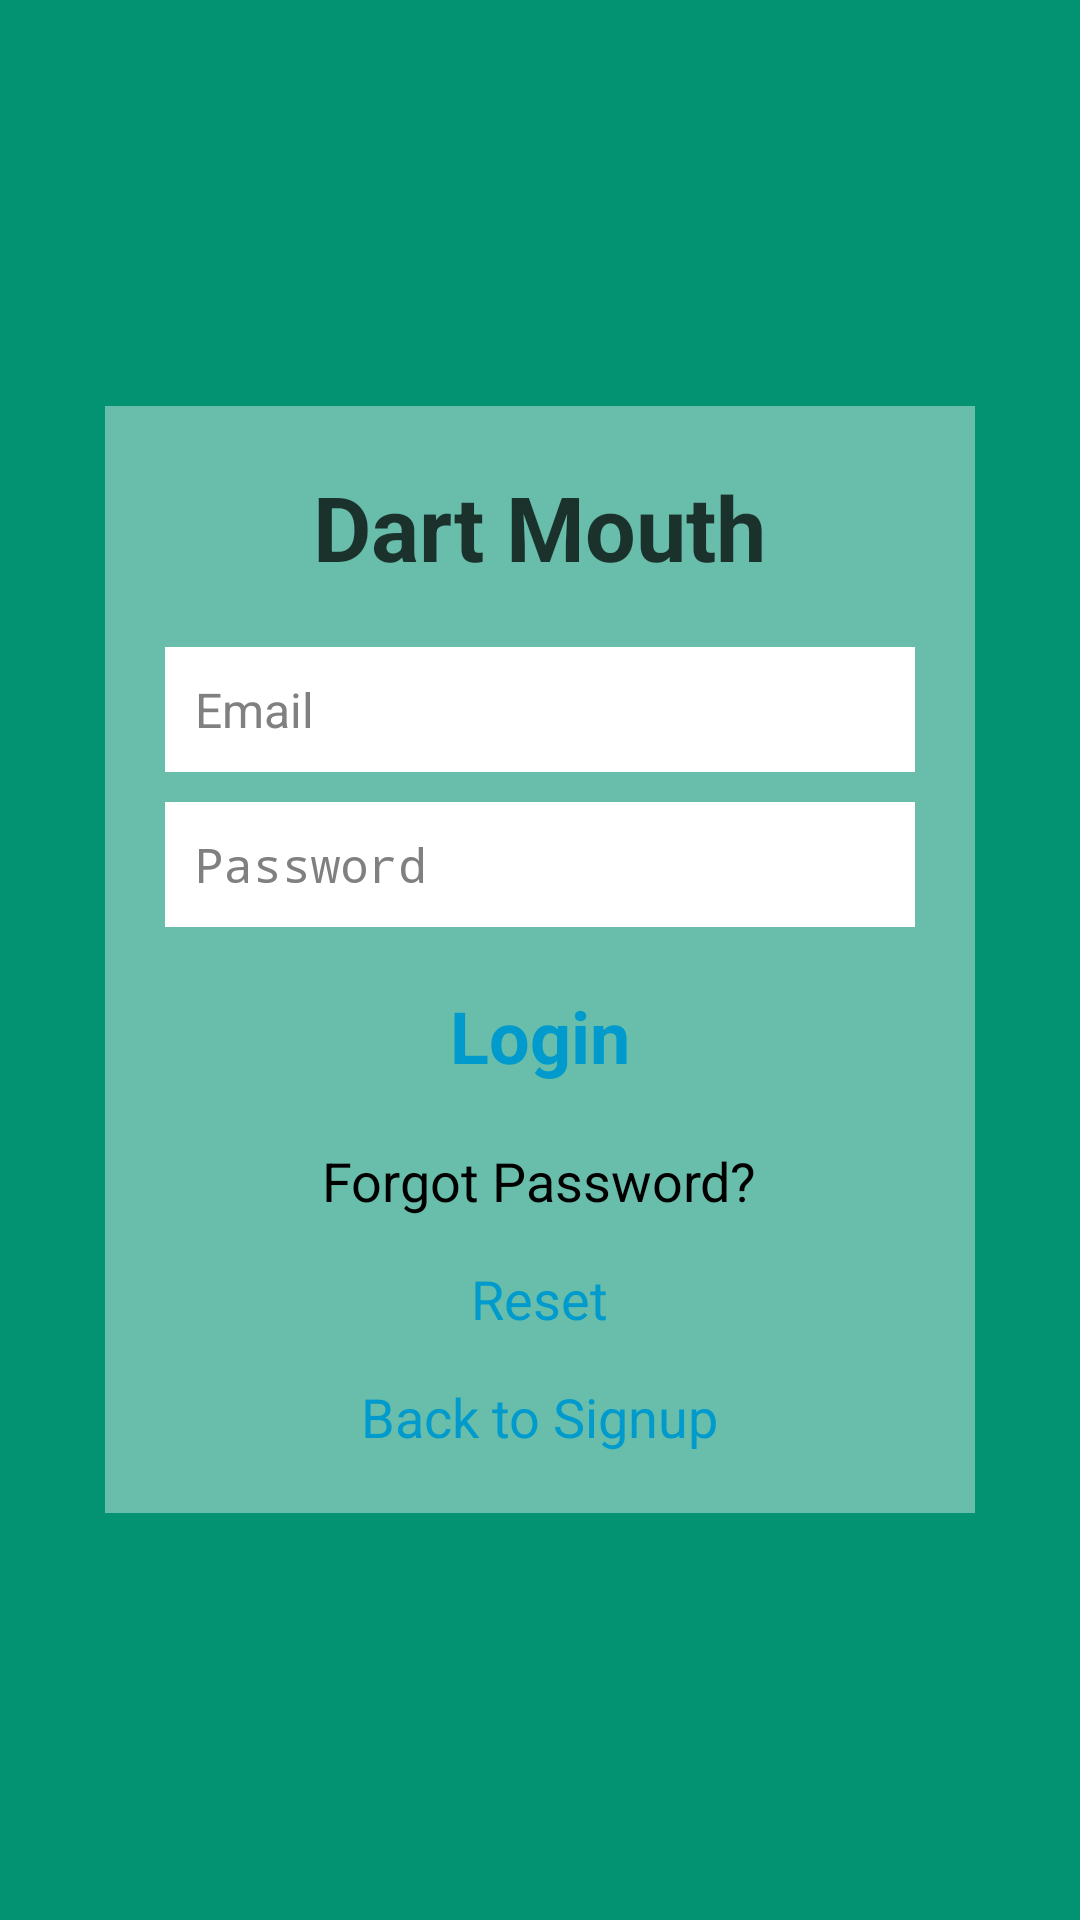

The Android layout XML behind this screen, and the referenced resources:
<!-- AndroidManifest.xml: application theme android:Theme.NoTitleBar -->
<!-- res/layout/activity_login.xml -->
<?xml version="1.0" encoding="utf-8"?>
<RelativeLayout xmlns:android="http://schemas.android.com/apk/res/android"
    android:orientation="vertical"
    android:layout_width="match_parent"
    android:layout_height="match_parent"
    android:background="@color/main">

    <RelativeLayout
        android:layout_width="wrap_content"
        android:layout_height="wrap_content"
        android:background="@color/welcome_overlay"
        android:layout_centerInParent="true">

        <TextView
            android:id="@+id/name"
            android:layout_width="wrap_content"
            android:layout_height="wrap_content"
            android:layout_margin="20dp"
            android:layout_centerHorizontal="true"
            android:text="Dart Mouth"
            android:textSize="30dp"
            android:textColor="@color/dark_gray"
            android:textStyle="bold"/>

        <EditText
            android:id="@+id/email_edit_text"
            android:layout_width="250dp"
            android:layout_height="wrap_content"
            android:layout_below="@+id/name"
            android:background="@color/white"
            android:layout_marginBottom="10dp"
            android:layout_marginLeft="20dp"
            android:layout_marginRight="20dp"
            android:padding="10dp"
            android:editable="true"
            android:hint="Email"
            android:textSize="16dp"
            android:inputType="textEmailAddress" />

        <EditText
            android:id="@+id/password_edit_text"
            android:layout_width="250dp"
            android:layout_height="wrap_content"
            android:layout_below="@+id/email_edit_text"
            android:background="@color/white"
            android:layout_marginLeft="20dp"
            android:layout_marginRight="20dp"
            android:layout_marginBottom="20dp"
            android:padding="10dp"
            android:editable="true"
            android:hint="Password"
            android:textSize="16dp"
            android:inputType="textPassword" />

        <TextView
            android:id="@+id/login_text_view"
            android:layout_width="wrap_content"
            android:layout_height="wrap_content"
            android:layout_centerHorizontal="true"
            android:text="Login"
            android:textSize="24dp"
            android:textStyle="bold"
            android:textColor="@color/accent_blue"
            android:layout_below="@id/password_edit_text"
            android:clickable="true"/>

        <TextView
            android:id="@+id/forgot_password_text_view"
            android:layout_width="wrap_content"
            android:layout_height="wrap_content"
            android:layout_centerHorizontal="true"
            android:text="Forgot Password?"
            android:textSize="18dp"
            android:textColor="@color/black"
            android:layout_below="@id/login_text_view"
            android:layout_marginTop="20dp"
            android:clickable="true"/>

        <TextView
            android:id="@+id/reset_password_text_view"
            android:layout_width="wrap_content"
            android:layout_height="wrap_content"
            android:layout_centerHorizontal="true"
            android:text="Reset"
            android:textSize="18dp"
            android:textColor="@color/accent_blue"
            android:layout_marginTop="15dp"
            android:layout_below="@id/forgot_password_text_view"
            android:clickable="true"/>

        <TextView
            android:id="@+id/signup_text_view"
            android:layout_width="wrap_content"
            android:layout_height="wrap_content"
            android:layout_centerHorizontal="true"
            android:text="Back to Signup"
            android:textSize="18dp"
            android:textColor="@color/accent_blue"
            android:layout_below="@id/reset_password_text_view"
            android:layout_marginTop="15dp"
            android:layout_marginBottom="20dp"
            android:clickable="true"/>
    </RelativeLayout>

</RelativeLayout>
<!-- resources referenced by this layout -->
<resources>
  <color name="accent_blue">#009ACD</color>
  <color name="black">#000000</color>
  <color name="dark_gray">#bd000000</color>
  <color name="main">#049372</color>
  <color name="welcome_overlay">#66FFFFFF</color>
  <color name="white">#FFFFFF</color>
</resources>
